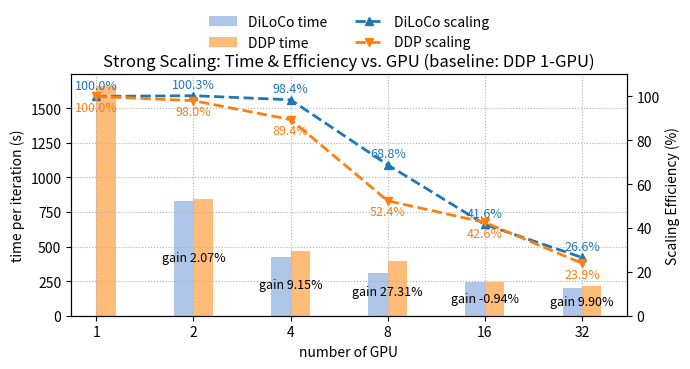

Recreate this plot in Python.
# add subgroup size as we add gpus.

import numpy as np
import matplotlib.pyplot as plt

dark_orange = "#1f77b4"  # (蓝) 用于 DiLoCo 线
light_orange = "#aec7e8"

dark_blue = "#ff7f0e"    # (橙) 用于 DDP 线
light_blue = "#ffbb78"

# 1) 增加 1-GPU
gpu_labels = [1, 2, 4, 8, 16, 32]
x = list(range(len(gpu_labels)))

# --- 时间数据（秒） ---
# DiLoCo data
times_algo1_bars = np.array([np.nan, 827.935, 421.827, 301.842, 249.582, 195.469])
# DiLoCo data, but at gpu == 1 set to ddp
times_algo1_line = np.array([1661.1275862068965, 827.935, 421.827, 301.842, 249.582, 195.469])

# DDP
times_algo2 = np.array([1661.1275862068965,847.157, 464.337, 396.37, 243.95, 217.117])

# Momentum Produce
times_algo3 = np.array([np.nan,848.6416666666667, 457.48083333333335, 396.74333333333334, 216.37833333333333, 216.44083333333333])

times_algo1_bars = times_algo1_bars*0.9 + times_algo3*0.1
# --- 效率统一以 “DDP 1-GPU(1897.917s)” 为基准 ---
G0 = gpu_labels[0]   # 1
T0 = times_algo2[0]  # DDP 1-GPU

def calc_eff(times, gpus, T0, G0=1):
    eff = []
    for t, G in zip(times, gpus):
        if t is None or (isinstance(t, float) and not np.isfinite(t)):
            eff.append(np.nan)
        else:
            eff.append((T0 * G0) / (t * G) * 100.0)
    return eff

eff_1 = calc_eff(times_algo1_line, gpu_labels, T0, G0)  
eff_2 = calc_eff(times_algo2,       gpu_labels, T0, G0)

fig, ax_time = plt.subplots(figsize=(7,4))

# 柱状图：时间（每次迭代）
width = 0.20
bars1 = ax_time.bar([i - width/2 for i in x], times_algo1_bars, width, label='DiLoCo time', color=light_orange)
bars2 = ax_time.bar([i + width/2 for i in x], times_algo2,      width, label='DDP time',    color=light_blue)

ax_time.set_xlabel('number of GPU')
ax_time.set_ylabel('time per iteration (s)')
ax_time.set_xticks(x)
ax_time.set_xticklabels(gpu_labels)
ax_time.grid(True, which='both', axis='both', linestyle=':')

# 双轴：效率（“scaling”）
ax_eff = ax_time.twinx()
l3, = ax_eff.plot(x, eff_1, marker='^', linestyle='--', linewidth=2, label='DiLoCo scaling', color=dark_orange)
l4, = ax_eff.plot(x, eff_2, marker='v', linestyle='--', linewidth=2, label='DDP scaling',    color=dark_blue)
ax_eff.set_ylabel('Scaling Efficiency (%)')
ax_eff.set_ylim(0, 110)

# 合并图例
lines = [bars1, bars2, l3, l4]
labels = [l.get_label() for l in lines]
ax_time.legend(lines, labels, loc='upper center', bbox_to_anchor=(0.5, 1.3), ncol=2, frameon=False)
plt.title('Strong Scaling: Time & Efficiency vs. GPU (baseline: DDP 1-GPU)')
plt.tight_layout()

# 标注效率（跳过 NaN）
for xi, yi in zip(x, eff_1):
    if np.isfinite(yi):
        ax_eff.text(xi, yi + 2, f"{yi:.1f}%", ha='center', va='bottom', color=dark_orange, fontsize=9)

for xi, yi in zip(x, eff_2):
    if np.isfinite(yi):
        ax_eff.text(xi, yi - 2, f"{yi:.1f}%", ha='center', va='top', color=dark_blue, fontsize=9)

# 组内文本：用单词“gain”替换 speedup（DDP 相对 DiLoCo 的百分比；若任一为 NaN 则跳过）
for xi, t1, t2 in zip(x, times_algo1_bars, times_algo2):
    if np.isfinite(t1) and np.isfinite(t2):
        gain = (t2 / t1 - 1) * 100
        y = (t2 + t1) / 4
        ax_time.text(xi, y, f"gain {gain:.2f}%", ha='center', va='center', fontsize=9, color='black')

plt.savefig("benchmark_small_vista.png", dpi=200)
